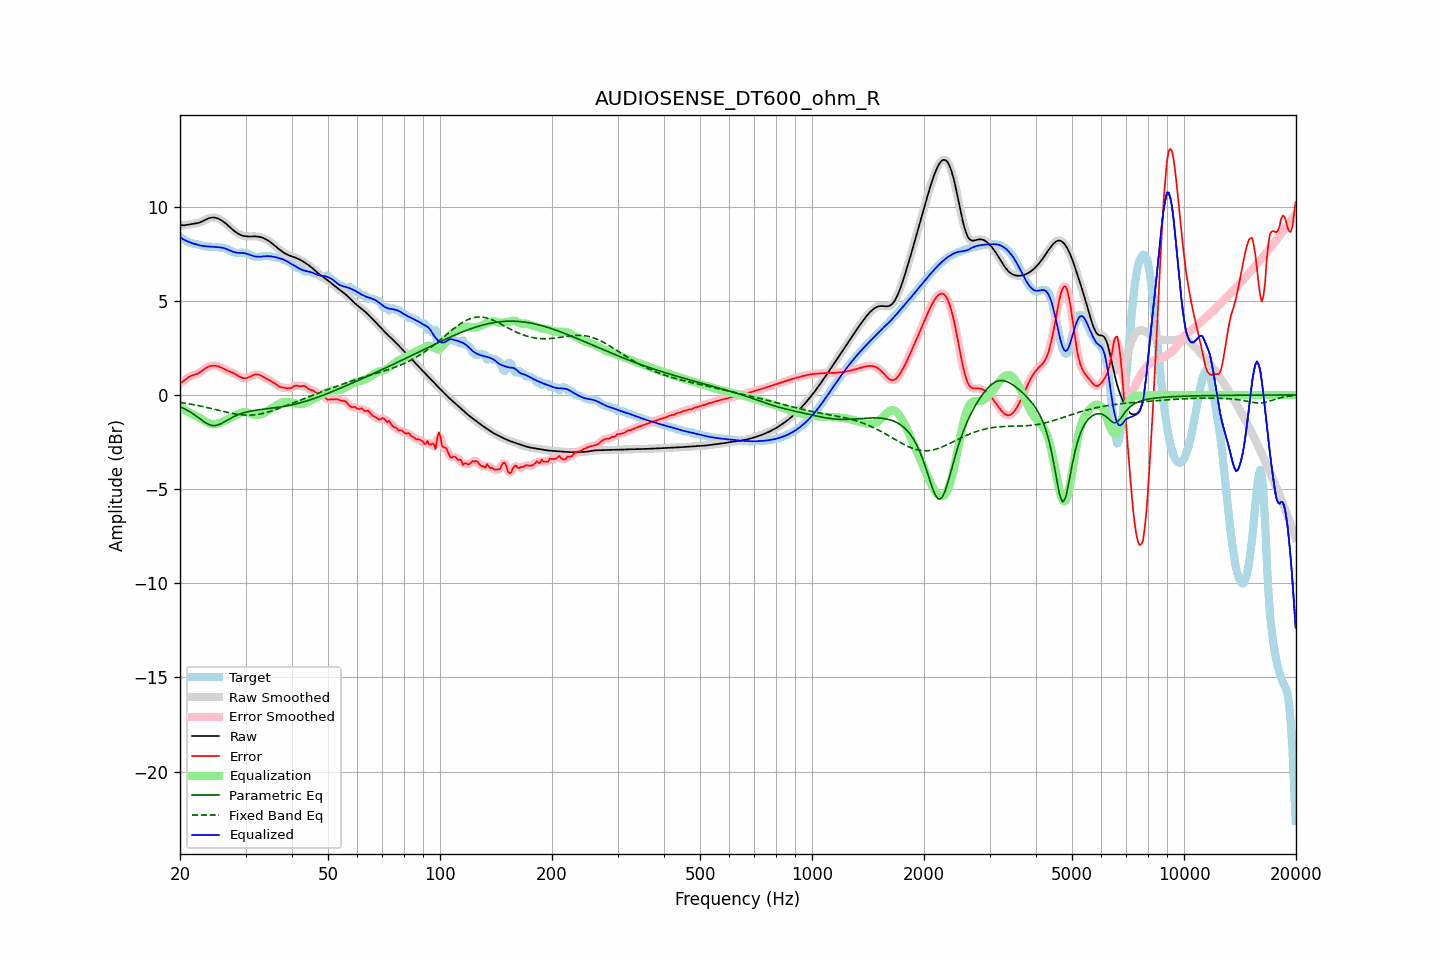

Data behind this chart, as committed beside it:
frequency, raw, error, smoothed, error_smoothed, equalization, parametric_eq, fixed_band_eq, equalized_raw, equalized_smoothed, target
20.00, 9.03, 0.62, 9.03, 0.61, -0.62, -0.63, -0.39, 8.41, 8.41, 8.41
20.20, 9.01, 0.66, 9.02, 0.67, -0.68, -0.67, -0.41, 8.34, 8.34, 8.35
20.40, 9.01, 0.72, 9.01, 0.73, -0.74, -0.70, -0.42, 8.27, 8.27, 8.29
20.61, 9.01, 0.79, 9.02, 0.79, -0.79, -0.74, -0.43, 8.22, 8.22, 8.22
20.81, 9.03, 0.86, 9.03, 0.86, -0.85, -0.79, -0.45, 8.18, 8.18, 8.17
21.02, 9.05, 0.92, 9.05, 0.92, -0.90, -0.83, -0.46, 8.14, 8.14, 8.12
21.23, 9.06, 0.98, 9.06, 0.97, -0.95, -0.88, -0.48, 8.11, 8.11, 8.09
21.44, 9.08, 1.02, 9.08, 1.01, -1.00, -0.94, -0.49, 8.08, 8.08, 8.06
21.66, 9.09, 1.04, 9.09, 1.04, -1.04, -0.99, -0.51, 8.05, 8.05, 8.04
21.87, 9.10, 1.07, 9.10, 1.07, -1.08, -1.05, -0.52, 8.02, 8.02, 8.03
22.09, 9.11, 1.10, 9.11, 1.10, -1.11, -1.11, -0.54, 8.00, 8.00, 8.01
22.31, 9.13, 1.14, 9.13, 1.14, -1.16, -1.18, -0.56, 7.97, 7.98, 7.99
22.54, 9.15, 1.18, 9.15, 1.18, -1.20, -1.24, -0.58, 7.95, 7.95, 7.97
22.76, 9.18, 1.24, 9.19, 1.24, -1.25, -1.30, -0.59, 7.93, 7.93, 7.95
22.99, 9.22, 1.30, 9.22, 1.30, -1.31, -1.37, -0.61, 7.92, 7.92, 7.92
23.22, 9.27, 1.37, 9.27, 1.36, -1.36, -1.43, -0.63, 7.91, 7.91, 7.90
23.45, 9.31, 1.43, 9.31, 1.42, -1.41, -1.48, -0.65, 7.90, 7.90, 7.89
23.69, 9.35, 1.48, 9.35, 1.47, -1.46, -1.53, -0.67, 7.89, 7.89, 7.88
23.92, 9.39, 1.51, 9.39, 1.51, -1.50, -1.57, -0.69, 7.88, 7.88, 7.87
24.16, 9.41, 1.54, 9.41, 1.54, -1.53, -1.60, -0.71, 7.88, 7.88, 7.87
24.40, 9.42, 1.55, 9.42, 1.55, -1.55, -1.62, -0.73, 7.87, 7.87, 7.87
24.65, 9.42, 1.56, 9.42, 1.56, -1.55, -1.62, -0.75, 7.87, 7.87, 7.87
24.89, 9.41, 1.55, 9.41, 1.55, -1.55, -1.62, -0.77, 7.86, 7.86, 7.86
25.14, 9.39, 1.53, 9.39, 1.54, -1.53, -1.60, -0.79, 7.86, 7.86, 7.85
25.39, 9.36, 1.51, 9.36, 1.51, -1.51, -1.58, -0.82, 7.85, 7.85, 7.85
25.65, 9.31, 1.48, 9.31, 1.48, -1.47, -1.54, -0.84, 7.84, 7.84, 7.84
25.91, 9.26, 1.44, 9.26, 1.44, -1.44, -1.51, -0.86, 7.82, 7.83, 7.82
26.16, 9.21, 1.40, 9.21, 1.40, -1.40, -1.46, -0.88, 7.81, 7.80, 7.81
26.43, 9.14, 1.35, 9.14, 1.35, -1.36, -1.41, -0.90, 7.78, 7.78, 7.79
26.69, 9.07, 1.31, 9.07, 1.31, -1.32, -1.36, -0.92, 7.75, 7.75, 7.76
26.96, 9.00, 1.27, 8.99, 1.28, -1.28, -1.31, -0.94, 7.71, 7.71, 7.72
27.23, 8.92, 1.24, 8.92, 1.24, -1.24, -1.26, -0.95, 7.67, 7.67, 7.68
27.50, 8.84, 1.21, 8.84, 1.21, -1.20, -1.22, -0.97, 7.64, 7.64, 7.63
27.77, 8.76, 1.17, 8.76, 1.17, -1.16, -1.17, -0.99, 7.60, 7.60, 7.59
28.05, 8.69, 1.13, 8.69, 1.13, -1.11, -1.13, -1.00, 7.58, 7.58, 7.56
28.33, 8.63, 1.08, 8.63, 1.08, -1.07, -1.09, -1.02, 7.56, 7.56, 7.55
28.62, 8.57, 1.03, 8.57, 1.03, -1.02, -1.05, -1.03, 7.55, 7.55, 7.54
28.90, 8.53, 0.98, 8.53, 0.98, -0.98, -1.02, -1.04, 7.55, 7.55, 7.55
29.19, 8.49, 0.93, 8.49, 0.93, -0.94, -0.99, -1.05, 7.55, 7.54, 7.56
29.48, 8.46, 0.90, 8.46, 0.90, -0.92, -0.96, -1.06, 7.54, 7.54, 7.56
29.78, 8.44, 0.89, 8.44, 0.89, -0.91, -0.94, -1.06, 7.53, 7.53, 7.55
30.08, 8.43, 0.89, 8.43, 0.89, -0.91, -0.92, -1.07, 7.51, 7.51, 7.53
30.38, 8.42, 0.91, 8.42, 0.91, -0.93, -0.89, -1.07, 7.49, 7.49, 7.51
30.68, 8.42, 0.94, 8.42, 0.95, -0.96, -0.88, -1.07, 7.46, 7.46, 7.47
30.99, 8.42, 0.99, 8.42, 0.99, -0.99, -0.86, -1.07, 7.43, 7.43, 7.43
31.30, 8.42, 1.03, 8.42, 1.03, -1.02, -0.84, -1.06, 7.40, 7.40, 7.39
31.61, 8.42, 1.07, 8.42, 1.07, -1.05, -0.83, -1.06, 7.37, 7.37, 7.36
31.93, 8.42, 1.09, 8.42, 1.09, -1.07, -0.81, -1.05, 7.36, 7.35, 7.33
32.24, 8.41, 1.09, 8.41, 1.09, -1.07, -0.80, -1.04, 7.34, 7.34, 7.32
32.57, 8.40, 1.08, 8.40, 1.08, -1.06, -0.79, -1.02, 7.34, 7.34, 7.32
32.89, 8.38, 1.04, 8.38, 1.04, -1.04, -0.78, -1.01, 7.34, 7.34, 7.34
33.22, 8.36, 1.00, 8.36, 1.00, -1.01, -0.77, -0.99, 7.35, 7.35, 7.36
33.55, 8.33, 0.96, 8.33, 0.96, -0.97, -0.76, -0.97, 7.36, 7.36, 7.37
33.89, 8.29, 0.91, 8.29, 0.91, -0.92, -0.75, -0.95, 7.37, 7.37, 7.38
34.23, 8.24, 0.86, 8.24, 0.86, -0.87, -0.74, -0.93, 7.37, 7.37, 7.38
34.57, 8.19, 0.81, 8.19, 0.81, -0.82, -0.72, -0.90, 7.37, 7.37, 7.38
34.92, 8.13, 0.76, 8.13, 0.77, -0.76, -0.71, -0.88, 7.37, 7.37, 7.37
35.27, 8.07, 0.72, 8.07, 0.72, -0.71, -0.70, -0.85, 7.36, 7.36, 7.35
35.62, 8.00, 0.67, 8.00, 0.67, -0.65, -0.69, -0.82, 7.34, 7.34, 7.33
35.97, 7.93, 0.61, 7.93, 0.61, -0.60, -0.68, -0.79, 7.33, 7.33, 7.31
... 635 more rows
